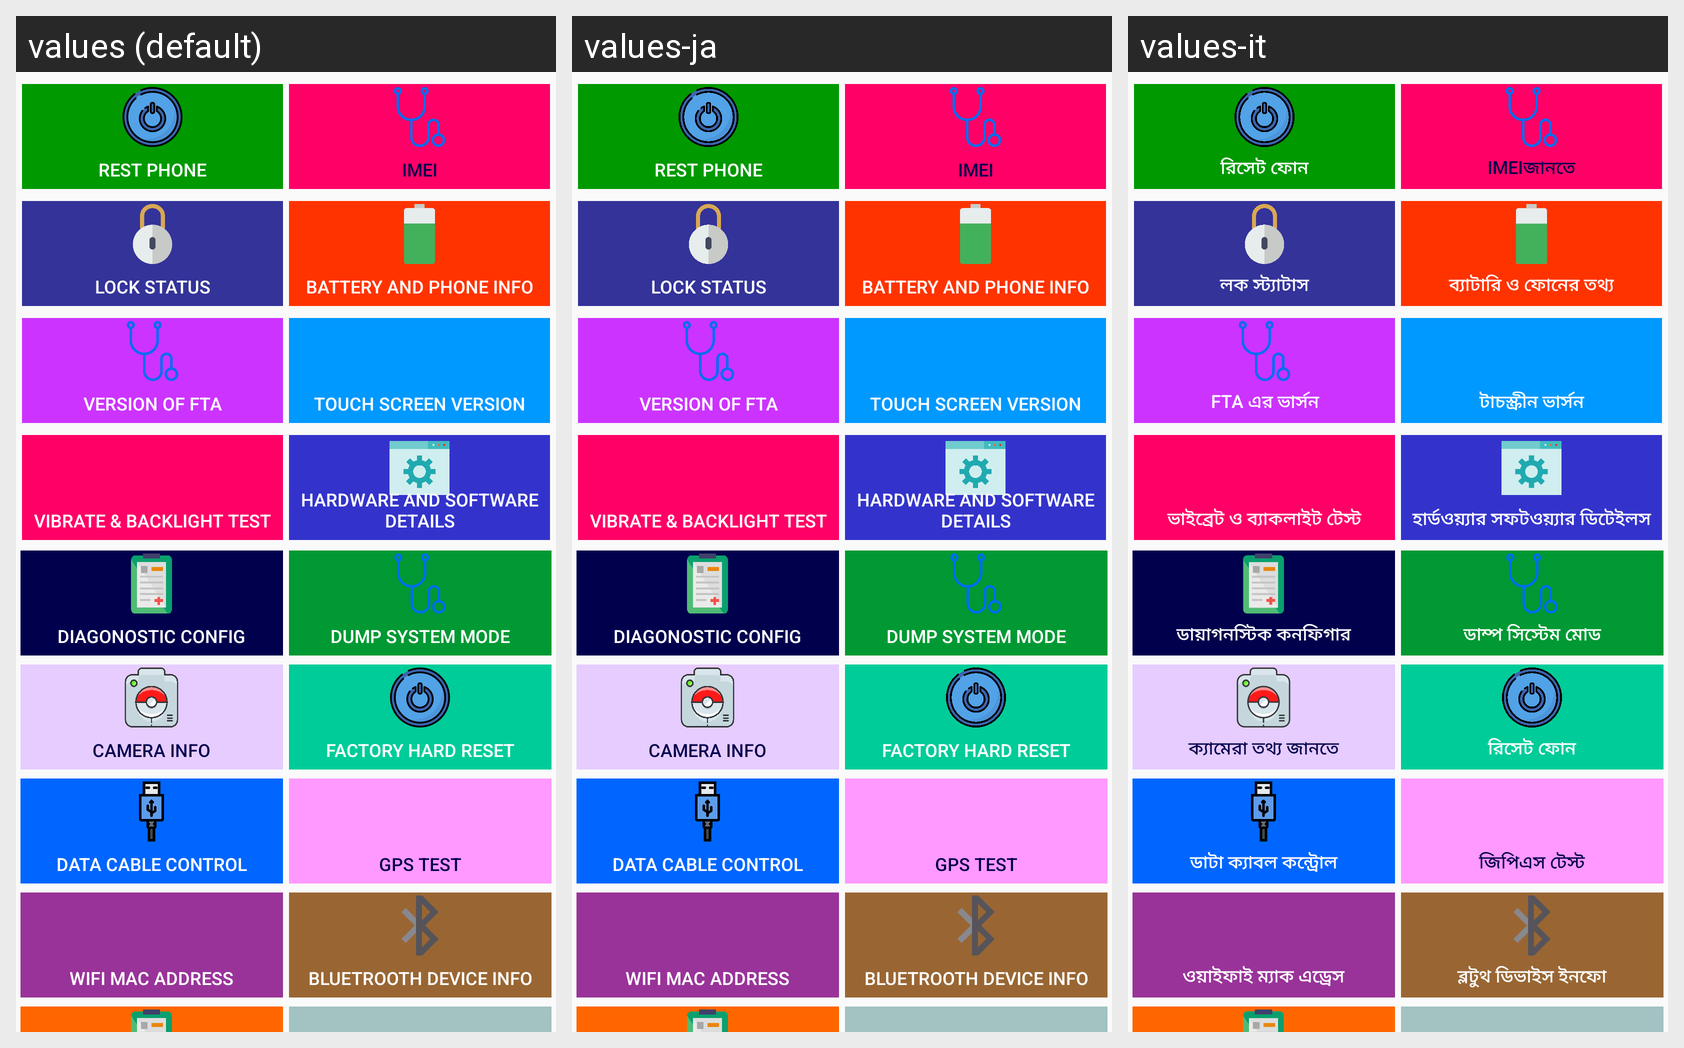

Strings drawn on this Android screen and how each of the app's shown locales translates them:
Android screen res/layout/content_scrolling.xml rendered under 3 locales, left to right: values (default), values-ja, values-it. Device: Nexus 5 (rendered at 1080×1920; each locale shown at half size, 540×960, under a caption strip naming it); theme AppTheme.NoActionBar.
Strings drawn on this screen, with the default value and each locale's value (text and hints the layout hard-codes, and strings that could not be matched under every locale, appear in the picture but are not listed):

rest
  values: Rest Phone
  values-ja: Rest Phone
  values-it: রিসেট ফোন

imei
  values: IMEI
  values-ja: IMEI
  values-it: IMEIজানতে

lockstatus
  values: Lock Status
  values-ja: Lock Status
  values-it: লক স্ট্যাটাস

infoBattery
  values: Battery and Phone info
  values-ja: Battery and Phone info
  values-it: ব্যাটারি ও ফোনের তথ্য

fta
  values: Version of FTA
  values-ja: Version of FTA
  values-it: FTA এর ভার্সন

touchscreenver
  values: Touch Screen Version
  values-ja: Touch Screen Version
  values-it: টাচস্ক্রীন ভার্সন

vibratbacklight
  values: Vibrate & backlight test
  values-ja: Vibrate & backlight test
  values-it: ভাইব্রেট ও ব্যাকলাইট টেস্ট

hardwaresoftware
  values: Hardware and Software Details
  values-ja: Hardware and Software Details
  values-it: হার্ডওয়্যার সফটওয়্যার ডিটেইলস

diagonastic
  values: Diagonostic Config
  values-ja: Diagonostic Config
  values-it: ডায়াগনস্টিক কনফিগার

dumpmode
  values: Dump System Mode
  values-ja: Dump System Mode
  values-it: ডাম্প সিস্টেম মোড

camerainfo
  values: Camera Info
  values-ja: Camera Info
  values-it: ক্যামেরা তথ্য জানতে

factoryhardreset
  values: Factory hard Reset
  values-ja: Factory hard Reset
  values-it: রিসেট ফোন

datacable
  values: Data Cable Control
  values-ja: Data Cable Control
  values-it: ডাটা ক্যাবল কন্ট্রোল

gpstest
  values: GPS test
  values-ja: GPS test
  values-it: জিপিএস টেস্ট

wifimac
  values: WiFi mac Address
  values-ja: WiFi mac Address
  values-it: ওয়াইফাই ম্যাক এড্রেস

bluetrooth
  values: Bluetrooth device info
  values-ja: Bluetrooth device info
  values-it: ব্লটুথ ডিভাইস ইনফো
